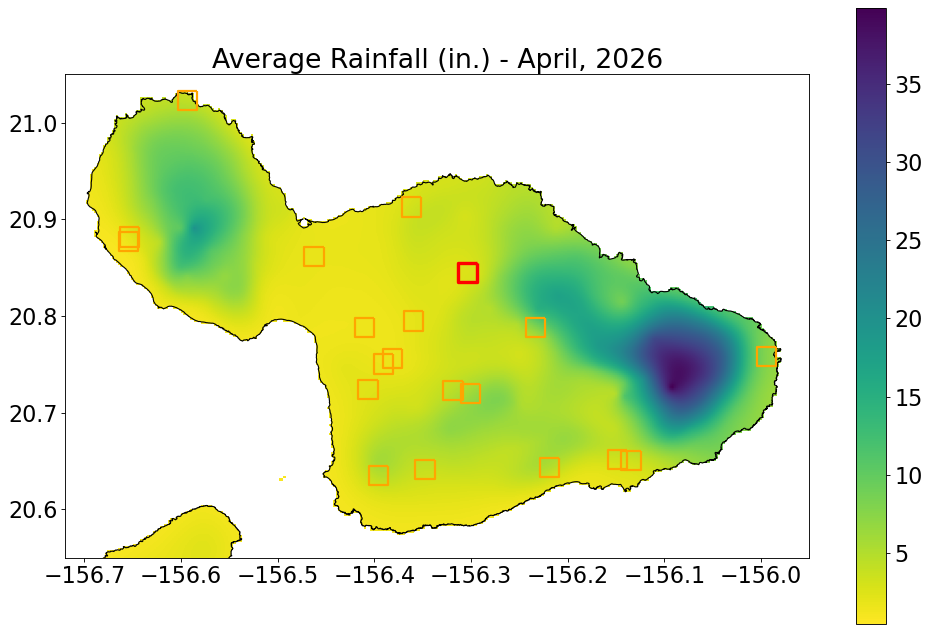

The table this chart was drawn from, first rows:
Year, Month, RF_mm, RF_in, datetime
1920, 1.0, 159.4, 6.274, 1920-01-01
1920, 2.0, 28.13, 1.108, 1920-02-01
1920, 3.0, 234.5, 9.231, 1920-03-01
1920, 4.0, 57.03, 2.245, 1920-04-01
1920, 5.0, 20.29, 0.7988, 1920-05-01
1920, 6.0, 28.14, 1.108, 1920-06-01
1920, 7.0, 55.27, 2.176, 1920-07-01
1920, 8.0, 28.13, 1.108, 1920-08-01
1920, 9.0, 36.26, 1.427, 1920-09-01
1920, 10.0, 75.66, 2.979, 1920-10-01
1920, 11.0, 139.2, 5.479, 1920-11-01
1920, 12.0, 270.7, 10.66, 1920-12-01
1921, 1.0, 352.8, 13.89, 1921-01-01
1921, 2.0, 43.42, 1.709, 1921-02-01
1921, 3.0, 146.3, 5.76, 1921-03-01
1921, 4.0, 99.63, 3.923, 1921-04-01
1921, 5.0, 33.94, 1.336, 1921-05-01
1921, 6.0, 25.59, 1.007, 1921-06-01
1921, 7.0, 90.69, 3.571, 1921-07-01
1921, 8.0, 31.36, 1.235, 1921-08-01
1921, 9.0, 28.11, 1.107, 1921-09-01
1921, 10.0, 74.39, 2.929, 1921-10-01
1921, 11.0, 538.4, 21.2, 1921-11-01
1921, 12.0, 397.6, 15.65, 1921-12-01
1922, 1.0, 411.9, 16.22, 1922-01-01
1922, 2.0, 333.3, 13.12, 1922-02-01
1922, 3.0, 327.1, 12.88, 1922-03-01
1922, 4.0, 67.33, 2.651, 1922-04-01
1922, 5.0, 38.22, 1.505, 1922-05-01
1922, 6.0, 2.929, 0.1153, 1922-06-01
1922, 7.0, 8.491, 0.3343, 1922-07-01
1922, 8.0, 37.35, 1.471, 1922-08-01
1922, 9.0, 98.75, 3.888, 1922-09-01
1922, 10.0, 94.61, 3.725, 1922-10-01
1922, 11.0, 195.8, 7.71, 1922-11-01
1922, 12.0, 17.37, 0.6838, 1922-12-01
1923, 1.0, 534.9, 21.06, 1923-01-01
1923, 2.0, 225.8, 8.889, 1923-02-01
1923, 3.0, 245.9, 9.681, 1923-03-01
1923, 4.0, 205.6, 8.094, 1923-04-01
1923, 5.0, 39.91, 1.571, 1923-05-01
1923, 6.0, 22.9, 0.9015, 1923-06-01
1923, 7.0, 40.17, 1.581, 1923-07-01
1923, 8.0, 50.01, 1.969, 1923-08-01
1923, 9.0, 89.2, 3.512, 1923-09-01
1923, 10.0, 199, 7.836, 1923-10-01
1923, 11.0, 112.2, 4.416, 1923-11-01
1923, 12.0, 283.5, 11.16, 1923-12-01
1924, 1.0, 45.74, 1.801, 1924-01-01
1924, 2.0, 308, 12.13, 1924-02-01
1924, 3.0, 105.2, 4.144, 1924-03-01
1924, 4.0, 329.3, 12.96, 1924-04-01
1924, 5.0, 147.3, 5.798, 1924-05-01
1924, 6.0, 16.45, 0.6474, 1924-06-01
1924, 7.0, 86.29, 3.397, 1924-07-01
1924, 8.0, 54.46, 2.144, 1924-08-01
1924, 9.0, 83.44, 3.285, 1924-09-01
1924, 10.0, 223.2, 8.787, 1924-10-01
1924, 11.0, 253.1, 9.964, 1924-11-01
1924, 12.0, 190.2, 7.489, 1924-12-01
... 1,216 more rows
